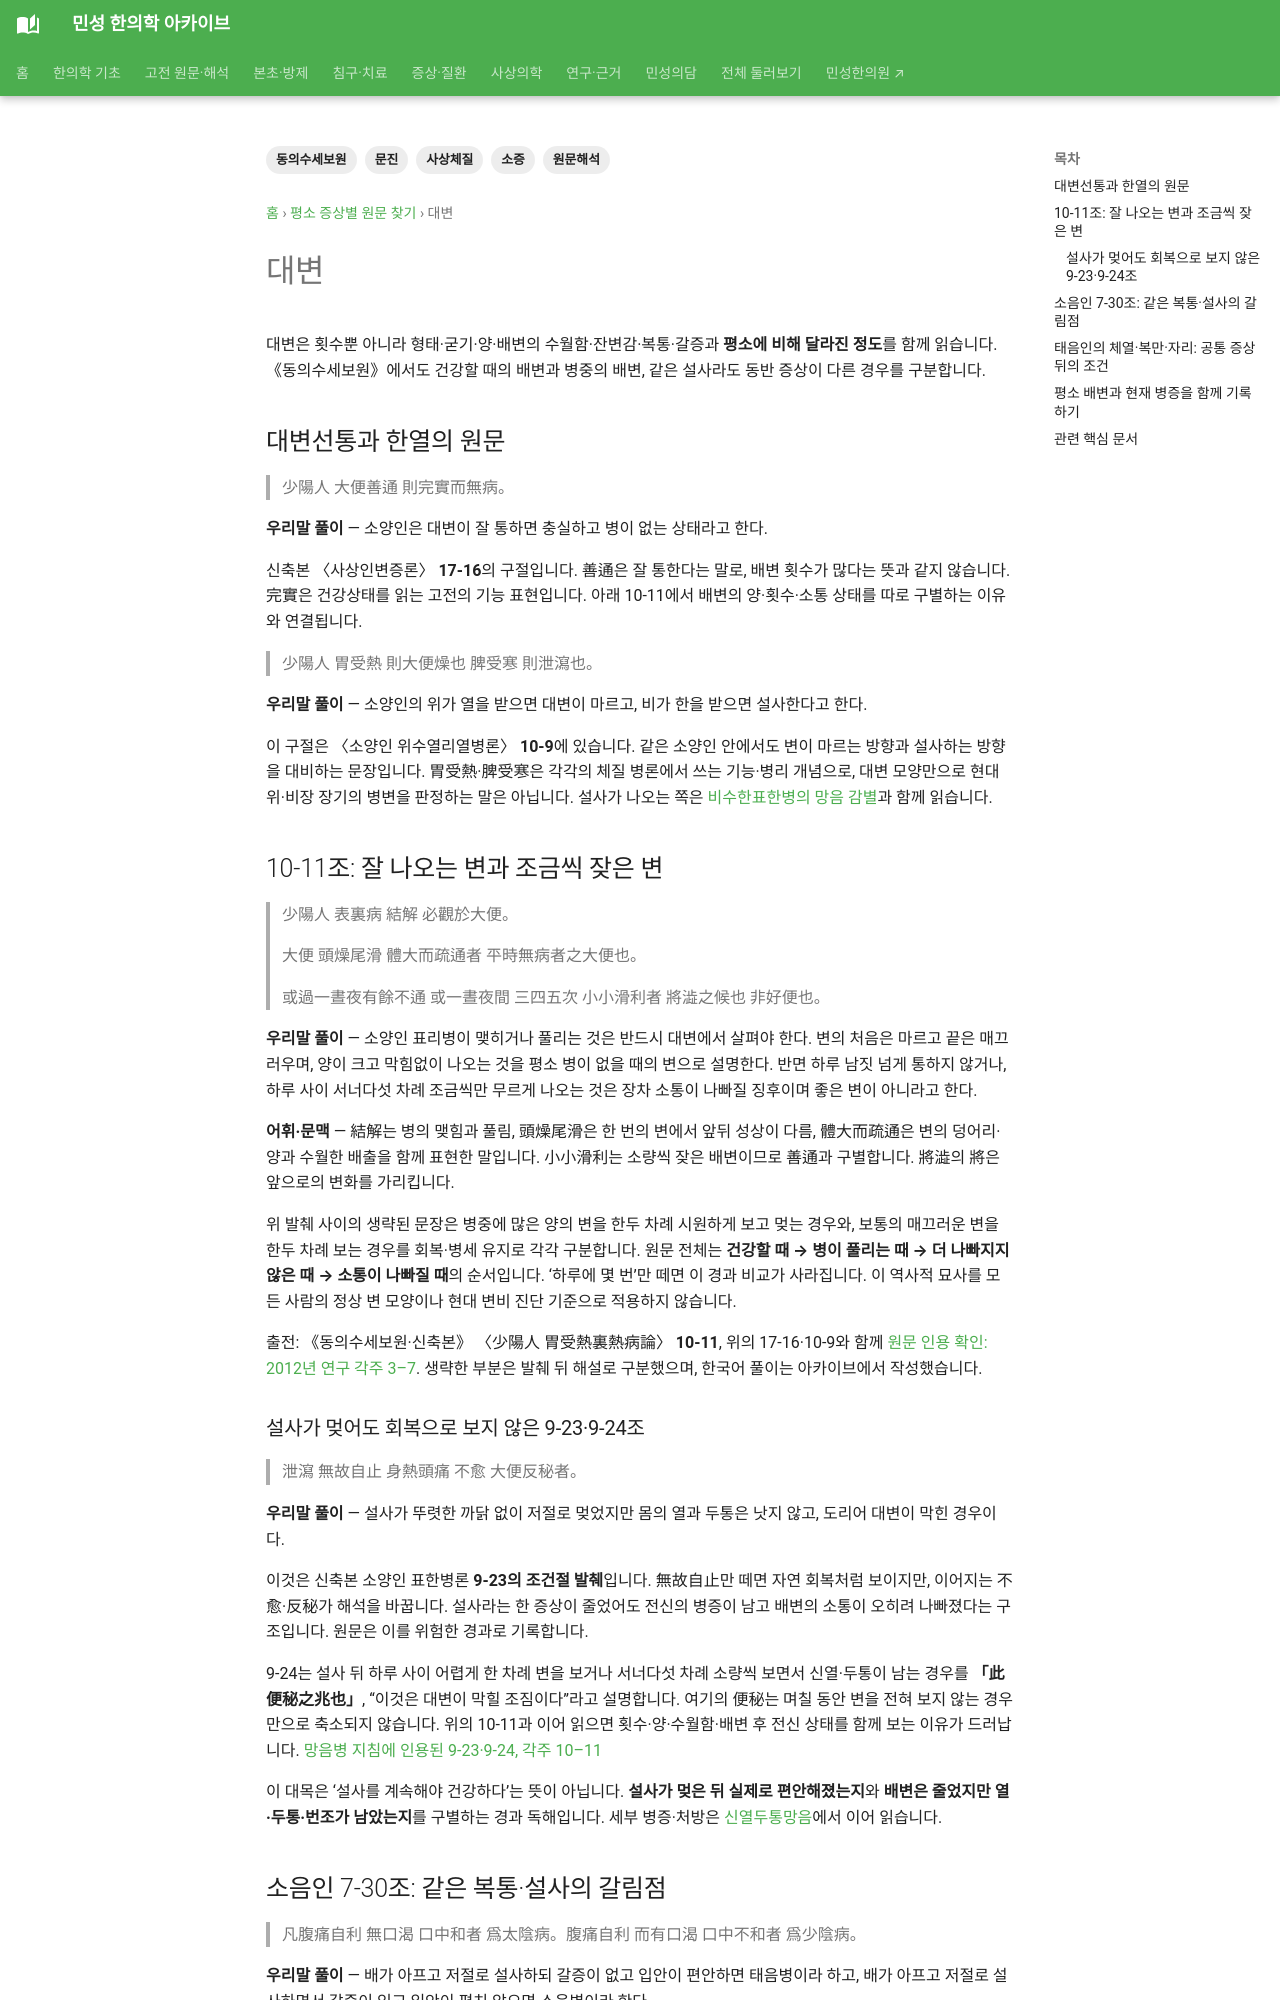

repository: joowon1111/minseong-korean-medicine-wiki · page: sasang-original-symptoms/stool/index.html · generator: mkdocs

---
title: 대변
tags: [사상체질, 소증, 문진]
status: 검토완료
last_reviewed: 2026-08-20
description: 대변 — 민성 한의학 아카이브의 관련 전문 지식과 연결되는 문서입니다.
---
# 대변
**문진:** 횟수·형태·굳기·설사·변비·잔변감·배변 후 느낌·복통과의 관계.

- 소양인: **대변선통**이 핵심 건강신호.
- 소음인: 설사·복통과
